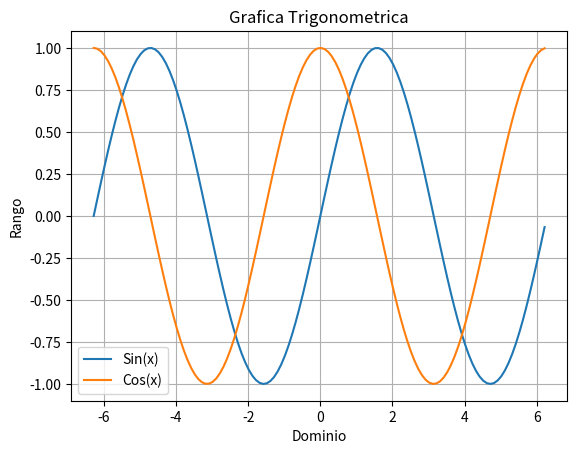

Source code (Python):
#Graficar
from math import pi, sin, cos
import matplotlib.pyplot as plt

x=[]
y=[]
z=[]
cont=-2*pi
while cont <= 2*pi:
	x.append(cont)
	y.append(sin(cont))
	z.append(cos(cont))
	cont+=0.1



plt.plot(x,y, label='Sin(x)')
plt.plot(x,z, label='Cos(x)')
plt.legend()
plt.grid()
plt.title('Grafica Trigonometrica')
plt.xlabel('Dominio')
plt.ylabel('Rango')
plt.show()
